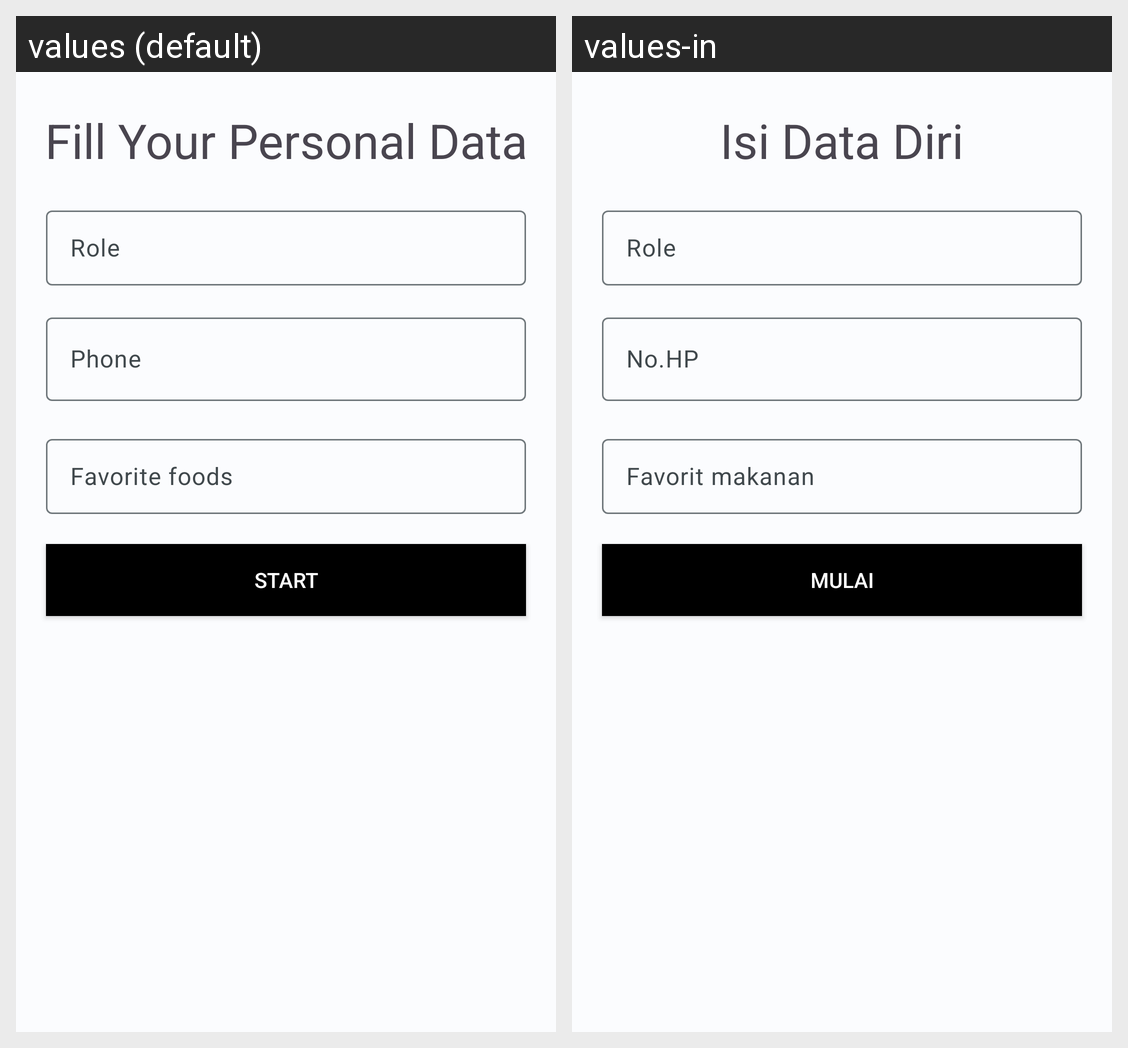

For this localized Android screen grid, give each drawn string resource with its value in every locale shown.
Android screen res/layout/activity_data_diri.xml rendered under 2 locales, left to right: values (default), values-in. Device: Nexus 5 (rendered at 1080×1920; each locale shown at half size, 540×960, under a caption strip naming it); theme Theme.MangBeli.
Strings drawn on this screen, with the default value and each locale's value (text and hints the layout hard-codes, and strings that could not be matched under every locale, appear in the picture but are not listed):

fill_your_personal_data
  values: Fill Your Personal Data
  values-in: Isi Data Diri

no_hp_hint
  values: Phone
  values-in: No.HP

start
  values: START
  values-in: MULAI
